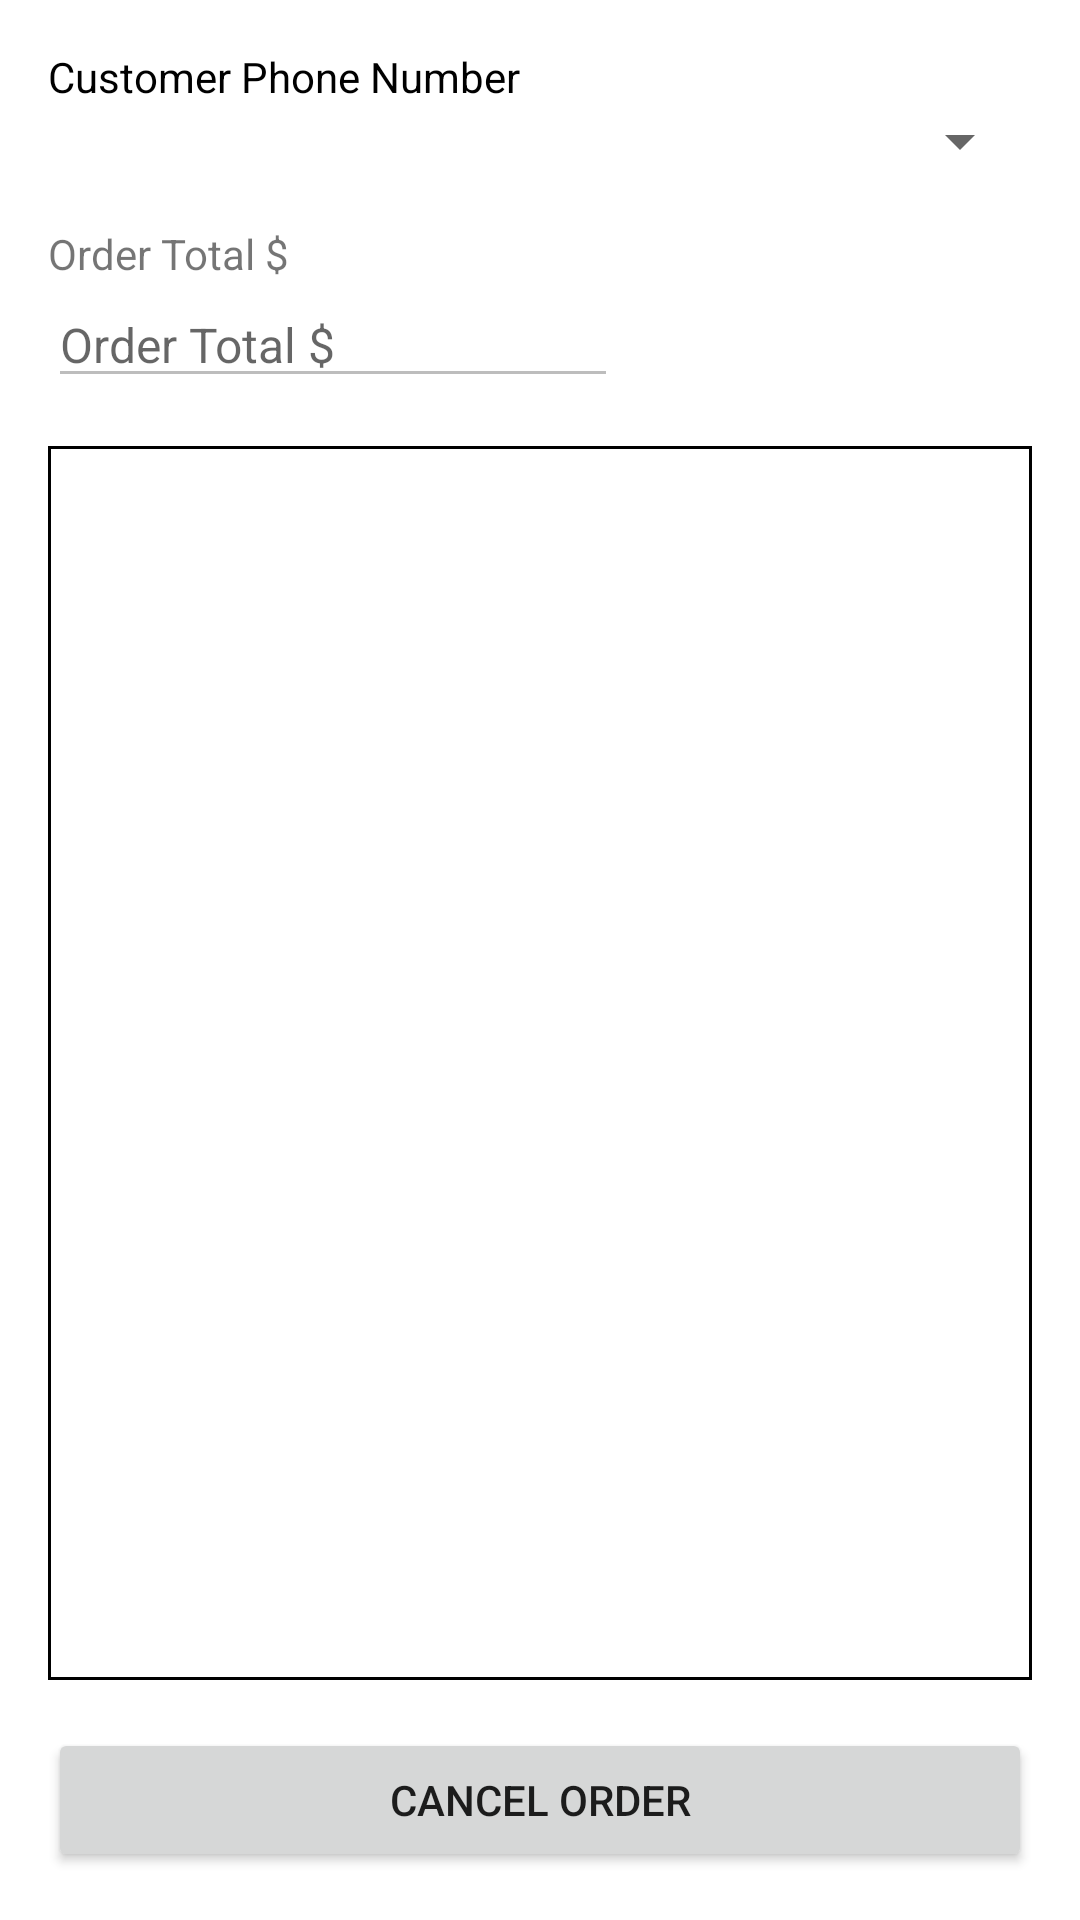

Write the Android layout XML for this screen, with the resource values it uses.
<!-- AndroidManifest.xml: application theme Theme.Porject5_PizzaOrderAndroid -->
<!-- res/layout/activity_order_list.xml -->
<?xml version="1.0" encoding="utf-8"?>

<androidx.constraintlayout.widget.ConstraintLayout xmlns:android="http://schemas.android.com/apk/res/android"
    xmlns:app="http://schemas.android.com/apk/res-auto"
    xmlns:tools="http://schemas.android.com/tools"
    android:layout_width="match_parent"
    android:layout_height="match_parent"
    tools:context=".OrderListActivity">

    <TextView
        android:id="@+id/listPhoneNumberTextView"
        android:layout_width="wrap_content"
        android:layout_height="wrap_content"
        android:layout_marginStart="16dp"
        android:layout_marginTop="16dp"
        android:text="@string/phone_number"
        android:textColor="@color/black"
        app:layout_constraintStart_toStartOf="parent"
        app:layout_constraintTop_toTopOf="parent" />

    <Spinner
        android:id="@+id/phoneNumberSpinner"
        android:layout_width="0dp"
        android:layout_height="wrap_content"
        android:layout_marginEnd="16dp"
        app:layout_constraintEnd_toEndOf="parent"
        app:layout_constraintStart_toStartOf="parent"
        app:layout_constraintTop_toBottomOf="@+id/listPhoneNumberTextView" />

    <TextView
        android:id="@+id/listOrderTotalTextView"
        android:layout_width="wrap_content"
        android:layout_height="wrap_content"
        android:layout_marginStart="16dp"
        android:layout_marginTop="16dp"
        android:text="@string/order_total"
        app:layout_constraintStart_toStartOf="parent"
        app:layout_constraintTop_toBottomOf="@+id/phoneNumberSpinner" />

    <ListView
        android:id="@+id/orderListListView"
        android:layout_width="0dp"
        android:layout_height="0dp"
        android:layout_marginStart="16dp"
        android:layout_marginTop="16dp"
        android:layout_marginEnd="16dp"
        android:layout_marginBottom="16dp"
        android:background="@drawable/back"
        app:layout_constraintBottom_toTopOf="@+id/cancelOrderButton"
        app:layout_constraintEnd_toEndOf="parent"
        app:layout_constraintStart_toStartOf="parent"
        app:layout_constraintTop_toBottomOf="@+id/listOrderTotalString">

    </ListView>

    <EditText
        android:id="@+id/listOrderTotalString"
        android:layout_width="wrap_content"
        android:layout_height="wrap_content"
        android:layout_marginStart="16dp"
        android:autofillHints="@string/order_total"
        android:ems="10"
        android:enabled="false"
        android:hint="@string/order_total"
        android:inputType="numberDecimal"
        android:textColor="@color/black"
        android:textSize="16sp"
        app:layout_constraintStart_toStartOf="parent"
        app:layout_constraintTop_toBottomOf="@+id/listOrderTotalTextView" />

    <Button
        android:id="@+id/cancelOrderButton"
        android:layout_width="0dp"
        android:layout_height="wrap_content"
        android:layout_marginStart="16dp"
        android:layout_marginEnd="16dp"
        android:layout_marginBottom="16dp"
        android:onClick="onCancelOrderButton"
        android:text="@string/cancel_order"
        app:layout_constraintBottom_toBottomOf="parent"
        app:layout_constraintEnd_toEndOf="parent"
        app:layout_constraintStart_toStartOf="parent" />

</androidx.constraintlayout.widget.ConstraintLayout>
<!-- resources referenced by this layout -->
<resources>
  <color name="black">#FF000000</color>
  <!-- drawable back (drawable) -->
  <shape xmlns:android="http://schemas.android.com/apk/res/android" android:shape="rectangle" >
     <solid android:color="@android:color/transparent" />
     <stroke android:width="1dip" android:color="#000000"/>
  </shape>
  <string name="cancel_order">Cancel Order</string>
  <string name="order_total">Order Total $</string>
  <string name="phone_number">Customer Phone Number</string>
  <style name="Theme.Porject5_PizzaOrderAndroid" parent="Theme.MaterialComponents.DayNight.DarkActionBar">
          
          <item name="colorPrimary">@color/red_500</item>
          <item name="colorPrimaryVariant">@color/red_500</item>
          <item name="colorOnPrimary">@color/white</item>
          
          <item name="colorSecondary">@color/teal_200</item>
          <item name="colorSecondaryVariant">@color/teal_700</item>
          <item name="colorOnSecondary">@color/black</item>
          
          <item name="android:statusBarColor" tools:targetApi="l">?attr/colorPrimaryVariant</item>
          
      </style>
  <color name="red_500">#FF2022</color>
  <color name="white">#FFFFFFFF</color>
  <color name="teal_200">#FF03DAC5</color>
  <color name="teal_700">#FF018786</color>
</resources>
